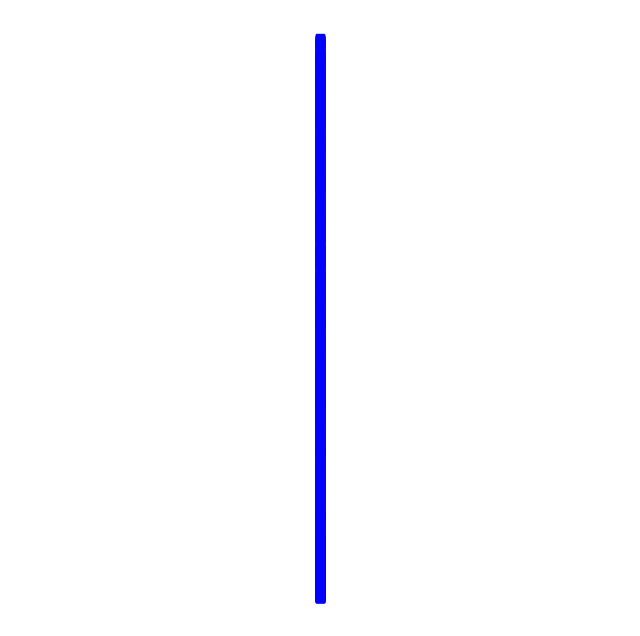

Recreate this plot in Python.
import matplotlib.pyplot as plt

def is_prime(n):
    if n < 2:
        return False
    for i in range(2, int(n**0.5) + 1):
        if n % i == 0:
            return False
    return True

def ulam_spiral(n):
    x, y = 0, 0
    dx, dy = 0, -1
    spiral = {}
    for i in range(n**2):
        if abs(x) == abs(y) or (x > 0 and y == 1 - x) or (x < 0 and y == x):
            dx, dy = -dy, dx
        if is_prime(i + 1):
            spiral[i + 1] = (x, y)
        x, y = x + dx, y + dy
    return spiral

def plot_ulam_spiral(n):
    spiral = ulam_spiral(n)
    plt.figure(figsize=(8, 8))
    plt.scatter([v[0] for v in spiral.values()], [v[1] for v in spiral.values()], c='blue', marker='s')
    plt.gca().invert_yaxis()
    plt.axis('equal')
    plt.axis('off')
    plt.show()

# Generate and plot Ulam spiral for n=101 (101x101 grid)
plot_ulam_spiral(101)
